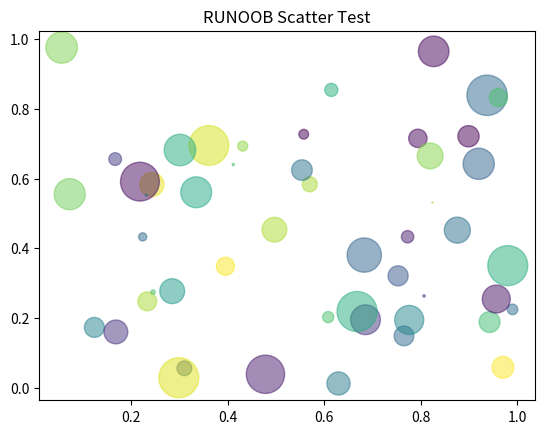

The script that saved this image:
import numpy as np
import matplotlib.pyplot as plt

# 随机数生成器的种子

N = 50
x = np.random.rand(N)
y = np.random.rand(N)
colors = np.random.rand(N)
area = (30 * np.random.rand(N))**2  # 0 to 15 point radii

plt.scatter(x, y, s=area, c=colors, alpha=0.5)  # 设置颜色及透明度

plt.title("RUNOOB Scatter Test")  # 设置标题

plt.show()
